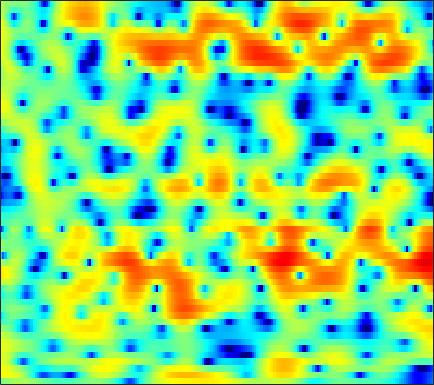

Values plotted in this chart, from the file beside it:
-0.54573, -0.18511, 0.26082, 0.64829, 0.89168, 1.1474, 1.3432, 1.4416, 1.5095, 1.5063, 1.4441, 1.3717, 1.225, 1.0333, 0.85724, 0.60265, 0.3032, 0.067043, -0.25414, -0.59153, -0.9134, -1.1419, -1.4343, -1.6918
4.479, 4.487, 4.444, 4.333, 4.202, 3.956, 3.617, 3.299, 2.778, 2.135, 1.352, 0.6714, -0.3926, -1.654, -2.75, -4.447, -6.441, -8.118, -10.38, -11.93, -11.91, -11.13, -9.868, -8.828
4.551, 4.431, 4.182, 3.833, 3.506, 2.993, 2.407, 1.926, 1.236, 0.5177, -0.2223, -0.786, -1.556, -2.346, -2.948, -3.748, -4.504, -4.977, -5.391, -5.471, -5.205, -4.847, -4.265, -3.689
3.804, 3.57, 3.04, 2.236, 1.432, 0.0541, -1.756, -3.444, -6.252, -9.598, -11.8, -10.98, -8.418, -6.159, -4.841, -3.49, -2.471, -1.859, -1.194, -0.6438, -0.1739, 0.1431, 0.5326, 0.8818
3.477, 3.367, 3.034, 2.496, 1.962, 1.089, 0.07015, -0.7475, -1.81, -2.666, -3.133, -3.183, -2.931, -2.497, -2.143, -1.713, -1.371, -1.181, -1.011, -0.9184, -0.8825, -0.8644, -0.827, -0.7425
3.874, 3.83, 3.676, 3.428, 3.186, 2.807, 2.392, 2.066, 1.631, 1.218, 0.8338, 0.563, 0.2187, -0.1293, -0.4077, -0.8359, -1.362, -1.852, -2.661, -3.705, -5.045, -6.281, -8.232, -10.17
3.762, 3.638, 3.417, 3.137, 2.896, 2.54, 2.159, 1.86, 1.456, 1.063, 0.6827, 0.4058, 0.05429, -0.2941, -0.5645, -0.9685, -1.432, -1.841, -2.506, -3.337, -4.347, -5.228, -6.481, -7.508
2.747, 2.505, 2.134, 1.692, 1.315, 0.7516, 0.1326, -0.3563, -1.01, -1.604, -2.087, -2.342, -2.516, -2.504, -2.4, -2.193, -1.954, -1.781, -1.586, -1.426, -1.29, -1.19, -1.031, -0.802
0.731, 0.5393, 0.2219, -0.2228, -0.6718, -1.476, -2.576, -3.631, -5.411, -7.667, -10.16, -11.43, -10.85, -8.66, -6.983, -5.099, -3.606, -2.688, -1.675, -0.831, -0.1087, 0.3846, 1.001, 1.578
-3.386, -2.743, -2.059, -1.701, -1.662, -1.959, -2.658, -3.448, -4.913, -6.783, -8.713, -9.63, -9.27, -7.647, -6.34, -4.815, -3.608, -2.887, -2.067, -1.321, -0.589, -0.01189, 0.8107, 1.653
-5.994, -4.07, -2.308, -1.206, -0.6852, -0.3233, -0.2687, -0.379, -0.6901, -1.081, -1.474, -1.728, -1.999, -2.213, -2.393, -2.71, -3.206, -3.744, -4.669, -5.564, -5.777, -5.068, -3.208, -1.076
-1.892, -1.41, -0.7912, -0.2719, 0.01004, 0.2511, 0.3253, 0.2807, 0.1333, -0.1091, -0.4192, -0.6635, -1.027, -1.465, -1.853, -2.523, -3.481, -4.472, -6.338, -8.947, -11.11, -10.06, -6.264, -2.883
-2.088, -1.819, -1.476, -1.212, -1.109, -1.122, -1.32, -1.578, -2.016, -2.559, -3.09, -3.411, -3.673, -3.712, -3.626, -3.459, -3.272, -3.125, -2.935, -2.646, -2.145, -1.614, -0.6862, 0.3854
-4.694, -3.673, -2.662, -2.079, -1.909, -2.044, -2.589, -3.296, -4.687, -6.63, -9.128, -11.14, -12.15, -10.3, -8.344, -6.053, -4.243, -3.15, -1.942, -0.9307, -0.05399, 0.5647, 1.327, 2.053
-3.587, -2.253, -1.069, -0.4844, -0.3571, -0.5746, -1.226, -1.998, -3.461, -5.356, -7.666, -9.321, -10.13, -8.732, -7.145, -5.117, -3.403, -2.334, -1.139, -0.1343, 0.6699, 1.185, 1.756, 2.2
2.763, 2.761, 2.715, 2.568, 2.351, 1.908, 1.284, 0.7158, -0.1443, -1.091, -1.963, -2.532, -3.058, -3.286, -3.245, -2.964, -2.496, -2.075, -1.458, -0.8561, -0.3007, 0.0362, 0.3469, 0.4641
5.709, 5.29, 4.747, 4.21, 3.779, 3.158, 2.442, 1.853, 0.9519, -0.09427, -1.231, -2.138, -3.355, -4.523, -5.237, -5.819, -5.896, -5.576, -4.791, -3.925, -3.058, -2.531, -2.043, -1.856
5.829, 5.22, 4.556, 4.024, 3.66, 3.167, 2.577, 2.017, 1.096, -0.07101, -1.615, -3.046, -5.482, -8.81, -12.31, -19.36, -19.68, -14.79, -10.61, -7.867, -5.872, -4.689, -3.421, -2.51
1.811, 0.7531, 0.4857, 1.068, 1.628, 2.164, 2.367, 2.25, 1.798, 0.9677, -0.2758, -1.458, -3.441, -5.767, -7.636, -9.754, -11.03, -11.19, -10.82, -9.781, -8.023, -6.404, -4.154, -2.147
-6.214, -10.8, -7.059, -2.839, -0.9282, 0.6388, 1.465, 1.738, 1.689, 1.264, 0.5565, -0.1427, -1.298, -2.679, -3.869, -5.731, -7.926, -10.05, -14.79, -27.57, -15.72, -10.12, -5.605, -2.431
0.6868, -0.00488, -0.3961, -0.3329, -0.139, 0.1309, 0.2987, 0.3239, 0.1899, -0.1248, -0.5893, -1.031, -1.722, -2.479, -3.098, -3.953, -4.81, -5.428, -5.96, -5.985, -5.265, -4.341, -2.827, -1.316
0.8397, 0.35, -0.009389, -0.1407, -0.1571, -0.1835, -0.2771, -0.4235, -0.7348, -1.177, -1.742, -2.195, -2.697, -3.013, -3.116, -3.054, -2.873, -2.67, -2.262, -1.779, -1.256, -0.8371, -0.2128, 0.4026
-2.843, -2.911, -2.118, -1.102, -0.4568, 0.1021, 0.2814, 0.1353, -0.42, -1.42, -2.86, -4.167, -5.787, -6.301, -5.536, -3.762, -1.978, -0.8059, 0.3784, 1.284, 1.897, 2.211, 2.366, 2.329
-12.61, -9.22, -4.36, -1.554, -0.2595, 0.7953, 1.217, 1.179, 0.6233, -0.5221, -2.443, -4.569, -8.719, -10.83, -7.62, -3.375, -0.404, 1.184, 2.703, 3.668, 4.207, 4.331, 4.113, 3.377
-2.577, -2.659, -2.321, -1.745, -1.3, -0.8275, -0.5621, -0.473, -0.5535, -0.8055, -1.205, -1.474, -1.67, -1.489, -1.074, -0.2489, 0.7215, 1.391, 2.17, 2.704, 2.971, 2.957, 2.7, 2.066
-3.373, -3.396, -3.322, -3.14, -2.941, -2.671, -2.382, -2.183, -1.914, -1.676, -1.423, -1.198, -0.831, -0.4028, -0.03991, 0.4886, 1.029, 1.394, 1.805, 2.107, 2.258, 2.265, 2.134, 1.872
-6.071, -5.917, -5.671, -5.393, -5.189, -4.869, -4.501, -4.201, -3.724, -3.147, -2.459, -1.925, -1.19, -0.4642, 0.06955, 0.7289, 1.289, 1.657, 2.04, 2.302, 2.442, 2.485, 2.428, 2.294
-10.04, -9.503, -8.833, -8.348, -8.125, -7.948, -7.855, -7.662, -7.115, -6.105, -4.747, -3.627, -2.168, -0.8321, 0.03355, 1, 1.749, 2.178, 2.586, 2.813, 2.895, 2.872, 2.775, 2.596
-14.53, -12.65, -11.15, -10.45, -10.37, -11.03, -12.8, -14.99, -17.44, -13.46, -8.509, -5.625, -2.712, -0.5036, 0.737, 1.986, 2.855, 3.252, 3.508, 3.503, 3.273, 2.972, 2.525, 2.067
-11.9, -11.03, -10.09, -9.476, -9.285, -9.3, -9.707, -10.18, -10.04, -7.966, -4.844, -2.616, -0.1187, 1.807, 2.921, 3.973, 4.578, 4.745, 4.59, 4.005, 2.98, 1.93, 0.2073, -1.567
-10.46, -11.27, -11.58, -10.8, -9.702, -7.986, -6.272, -5.061, -3.465, -1.793, -0.1938, 1.012, 2.472, 3.645, 4.328, 4.941, 5.15, 5.052, 4.529, 3.478, 1.825, 0.05241, -3.401, -8.964
-12.89, -16.99, -29.73, -18.95, -13.48, -9.05, -6.083, -4.272, -2.265, -0.5635, 0.902, 1.838, 2.886, 3.7, 4.138, 4.476, 4.514, 4.326, 3.787, 2.921, 1.709, 0.6286, -0.9893, -2.525
-8.312, -9.03, -9.318, -8.655, -7.66, -6.032, -4.274, -3.04, -1.485, -0.1384, 1.056, 1.824, 2.67, 3.315, 3.646, 3.868, 3.853, 3.667, 3.208, 2.528, 1.636, 0.9066, -0.1646, -1.238
-6.197, -6.121, -5.817, -5.276, -4.708, -3.819, -2.79, -1.971, -0.8512, 0.2309, 1.232, 1.904, 2.675, 3.258, 3.55, 3.746, 3.702, 3.518, 3.047, 2.314, 1.366, 0.4932, -0.8124, -2.234
-6.984, -6.302, -5.549, -4.903, -4.444, -3.756, -2.979, -2.268, -1.224, -0.04638, 1.129, 1.932, 2.852, 3.557, 3.929, 4.208, 4.206, 4.025, 3.52, 2.711, 1.562, 0.4037, -1.52, -4.149
-8.492, -7.429, -6.655, -6.456, -6.643, -7.11, -7.224, -6.619, -4.768, -2.489, -0.3961, 0.9524, 2.388, 3.419, 3.962, 4.376, 4.473, 4.336, 3.91, 3.205, 2.188, 1.241, -0.3503, -2.304
-7.247, -6.775, -6.61, -7.198, -8.323, -11.48, -18.48, -19.39, -9.994, -4.875, -1.671, 0.05471, 1.722, 2.832, 3.363, 3.725, 3.764, 3.61, 3.208, 2.616, 1.916, 1.365, 0.5881, -0.09988
-5.416, -4.718, -4.099, -3.865, -3.875, -3.982, -3.87, -3.419, -2.257, -0.8216, 0.5925, 1.475, 2.356, 2.904, 3.069, 3.008, 2.622, 2.163, 1.346, 0.4358, -0.3957, -0.8783, -1.188, -1.2
-3.513, -2.322, -1.173, -0.3614, 0.0846, 0.5807, 0.9986, 1.332, 1.812, 2.289, 2.709, 2.95, 3.12, 3.042, 2.801, 2.178, 1.146, 0.04945, -1.913, -4.523, -7.566, -9.176, -8.453, -6.235
-0.3426, 0.3901, 1.155, 1.726, 2.037, 2.331, 2.52, 2.625, 2.709, 2.771, 2.788, 2.744, 2.614, 2.313, 1.949, 1.192, 0.05563, -1.13, -3.241, -6.204, -9.969, -12.24, -11.12, -8.392
2.564, 2.751, 2.9, 2.914, 2.83, 2.605, 2.289, 2.01, 1.634, 1.323, 1.139, 1.081, 1.057, 1.028, 0.9409, 0.6706, 0.1895, -0.341, -1.222, -2.231, -3.21, -3.835, -4.404, -4.821
4.456, 4.326, 4.023, 3.52, 2.999, 2.083, 0.9022, -0.1493, -1.632, -2.895, -3.356, -3.02, -2.071, -1.021, -0.3725, 0.2558, 0.5831, 0.6648, 0.5587, 0.2778, -0.1451, -0.5251, -1.145, -1.931
4.7, 4.455, 3.946, 3.189, 2.419, 1.043, -0.8931, -2.873, -6.745, -14.23, -23.5, -11.96, -6.346, -3.343, -1.866, -0.5125, 0.3432, 0.7535, 1.053, 1.127, 1.023, 0.8477, 0.4849, -0.01216
3.542, 3.36, 2.951, 2.341, 1.73, 0.7015, -0.5903, -1.712, -3.291, -4.612, -5.092, -4.742, -3.708, -2.539, -1.733, -0.8726, -0.2346, 0.09912, 0.4038, 0.5549, 0.5866, 0.5377, 0.406, 0.216
2.3, 2.281, 2.143, 1.866, 1.568, 1.062, 0.4756, 0.009996, -0.5891, -1.059, -1.347, -1.425, -1.36, -1.176, -1.006, -0.7887, -0.6114, -0.5183, -0.4511, -0.4271, -0.4321, -0.4419, -0.4454, -0.4391
1.407, 1.629, 1.831, 1.893, 1.849, 1.675, 1.398, 1.145, 0.7778, 0.4175, 0.1039, -0.09588, -0.3134, -0.4793, -0.609, -0.7702, -0.9718, -1.143, -1.423, -1.703, -1.919, -1.979, -1.904, -1.656
0.5756, 1.302, 2.01, 2.423, 2.548, 2.509, 2.258, 1.973, 1.523, 1.015, 0.5298, 0.2011, -0.1723, -0.484, -0.6889, -1.005, -1.446, -1.915, -2.752, -3.857, -5.041, -5.658, -5.537, -4.324
0.2343, 1.633, 2.756, 3.267, 3.328, 3.071, 2.494, 1.891, 0.9216, -0.1417, -1.181, -1.822, -2.332, -2.422, -2.257, -2.049, -2.043, -2.357, -3.347, -5.391, -9.418, -15.82, -17.34, -7.646
2.252, 2.821, 3.179, 3.027, 2.624, 1.681, 0.3325, -0.9002, -2.919, -5.319, -8.313, -10.83, -13.1, -10.71, -8.082, -5.332, -3.54, -2.747, -2.266, -2.315, -2.585, -2.654, -2.155, -0.9792
3.605, 3.354, 2.77, 1.792, 0.7639, -1.092, -3.51, -5.661, -8.857, -11.67, -13.97, -15.31, -15.78, -12.91, -9.901, -6.625, -4.189, -2.801, -1.483, -0.5256, 0.1904, 0.6047, 1.169, 1.736
4.039, 3.572, 2.656, 1.371, 0.07863, -2.183, -5.26, -8.405, -14.93, -28.61, -17.61, -13.62, -10.23, -7.757, -6.212, -4.31, -2.705, -1.673, -0.502, 0.4228, 1.14, 1.583, 2.026, 2.323
4.012, 3.667, 2.947, 1.944, 0.9917, -0.5223, -2.3, -3.694, -5.397, -6.383, -6.453, -5.955, -4.955, -3.849, -3.086, -2.101, -1.282, -0.7278, -0.06834, 0.4811, 0.9625, 1.293, 1.6, 1.746
3.854, 3.653, 3.172, 2.471, 1.85, 0.9843, 0.1198, -0.4916, -1.106, -1.5, -1.642, -1.619, -1.51, -1.358, -1.228, -1.148, -1.096, -1.094, -1.094, -0.963, -0.6678, -0.3831, 0.07029, 0.4427
4.055, 3.745, 3.086, 2.217, 1.532, 0.6843, 0.08819, -0.1525, -0.2361, -0.1761, -0.03067, 0.03942, 0.02914, -0.1834, -0.4985, -1.214, -2.244, -3.244, -4.71, -5.666, -5.269, -4.177, -2.403, -0.8901
3.948, 3.242, 1.853, -0.05058, -1.79, -4.248, -5.492, -4.877, -3.197, -1.608, -0.5329, -0.0386, 0.2356, 0.06316, -0.4135, -1.471, -3.256, -5.247, -9.373, -17.46, -14.51, -8.782, -4.29, -1.452
2.819, 1.925, 0.2328, -2.199, -4.782, -9.704, -13.39, -10.22, -5.953, -3.318, -1.743, -1.067, -0.6652, -0.7407, -1.067, -1.818, -2.873, -3.805, -4.949, -5.573, -5.284, -4.489, -2.965, -1.255
2.102, 1.507, 0.5503, -0.5548, -1.408, -2.371, -2.853, -2.789, -2.328, -1.728, -1.203, -0.9747, -0.9309, -1.203, -1.574, -2.343, -3.315, -4.095, -5.096, -5.776, -5.783, -5.225, -3.965, -2.371
1.647, 1.378, 0.9801, 0.5582, 0.2774, -0.004845, -0.1602, -0.1904, -0.1368, -0.04263, -0.02485, -0.0731, -0.3092, -0.7911, -1.366, -2.438, -3.945, -5.431, -8.14, -11.94, -14.91, -12.64, -8.034, -4.493
